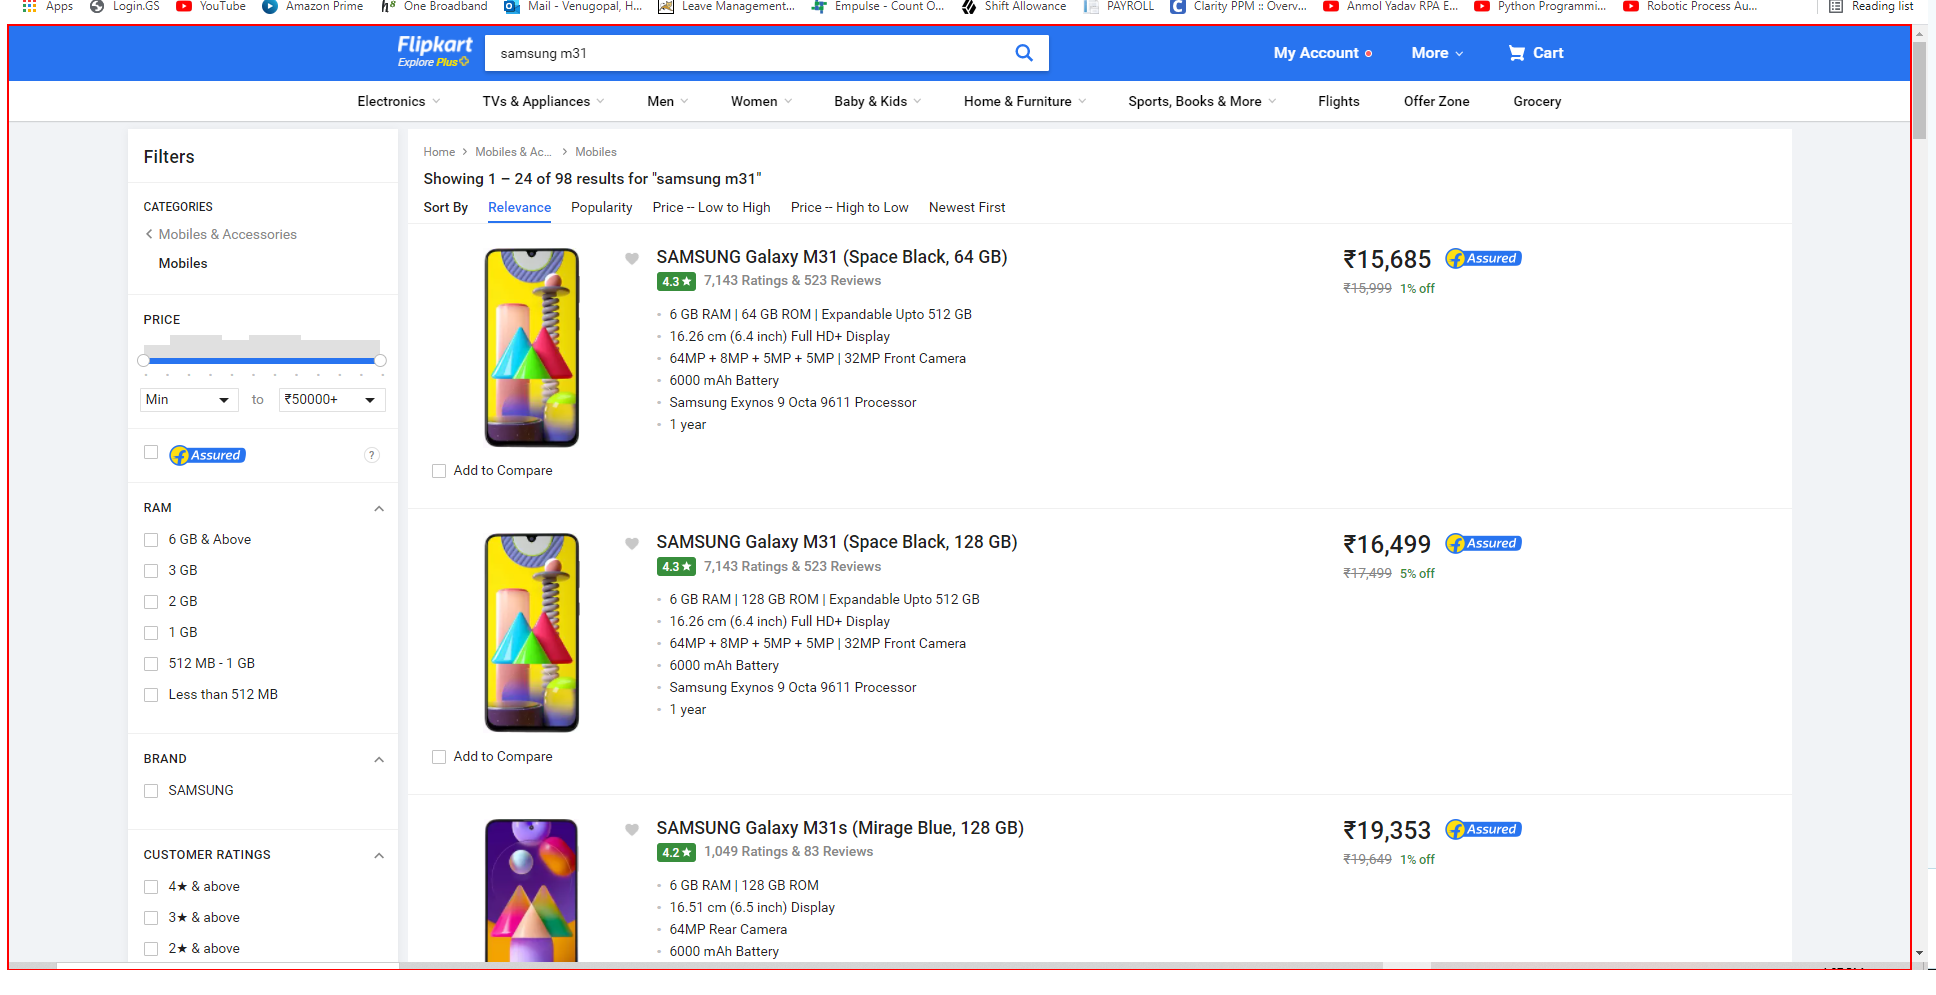
Workflow: Flipkart Mobile list

Step 1: get-text from the element
